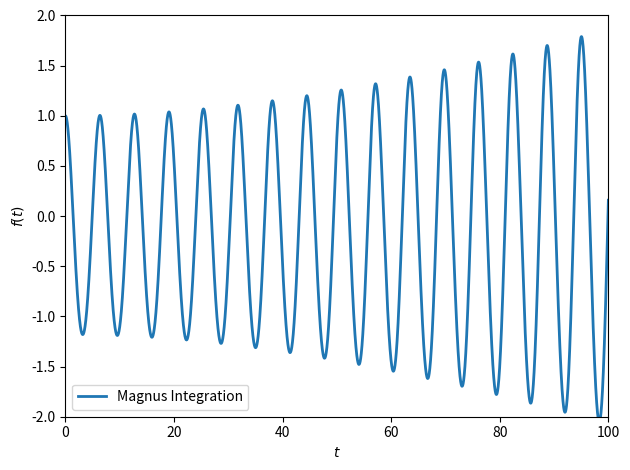

The matplotlib source for this figure:
from numpy import zeros, cos, array, dot, asarray
from scipy.linalg import expm
import matplotlib.pyplot as plt

# Magnus constants
c1 = 0.5*(1. - 0.5773502691896258)
c2 = 0.5*(1. + 0.5773502691896258)
a1 = 0.5*(0.5 - 0.5773502691896258)
a2 = 0.5*(0.5 + 0.5773502691896258)
# Parameters
tspan = [0,100]
eps = 0.25
omega = 1.
y0 = 1; y0p = 0
f = lambda t, omega, eps: omega**2 + eps*cos(t)

def A(t, omega, eps):
    res = zeros((2,2))
    res[0,1] = 1.
    res[1,0] = -f(t, omega, eps)
    return res

N = 10**4
u0 = array([y0,y0p])
t = [0.]
u = 1.*u0
uu = [1.*u]
h = (tspan[1]-tspan[0])/(1.0*N)
for k in range(N):
    t0 = k*h
    t1 = t0 + c1*h
    t2 = t0 + c2*h
    A1 = A(t1,omega,eps)
    A2 = A(t2,omega,eps)
    u = dot(expm(a1*h*A1+a2*h*A2),dot(expm(a2*h*A1+a1*h*A2),u))
    t += [t0+h]
    uu += [u]

plt.figure()
plt.plot(t, asarray(uu)[:,0], linewidth=2., label=r'Magnus Integration')
plt.xlim([0,100])
plt.ylim([-2,2])
plt.xlabel(r'$t$')
plt.ylabel(r'$f(t)$')
plt.legend(loc=3)
plt.tight_layout()
plt.show()